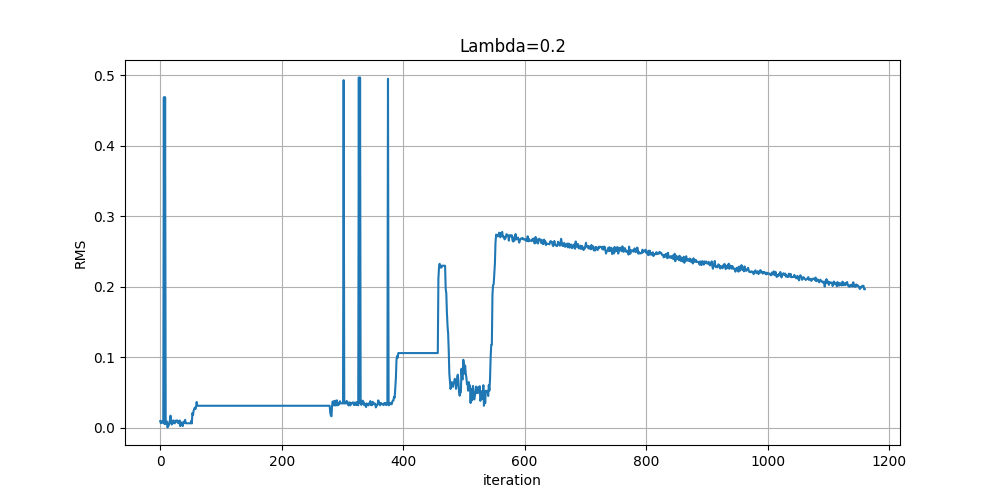

The table this chart was drawn from, first rows:
, RMS, iteration
0, 0.009631, 0
1, 0.006703, 1
2, 0.009081, 2
3, 0.006999, 3
4, 0.009631, 4
5, 0.008943, 5
6, 0.4686, 6
7, 0.005535, 7
8, 0.4686, 8
9, 0.005761, 9
10, 0.006789, 10
11, 0.009031, 11
12, 0.0005191, 12
13, 0.002989, 13
14, 0.00323, 14
15, 0.007871, 15
16, 0.01083, 16
17, 0.01731, 17
18, 0.006505, 18
19, 0.004766, 19
20, 0.006489, 20
21, 0.01033, 21
22, 0.0105, 22
23, 0.006505, 23
24, 0.006505, 24
25, 0.009092, 25
26, 0.0105, 26
27, 0.00914, 27
28, 0.0105, 28
29, 0.007229, 29
30, 0.006508, 30
31, 0.008451, 31
32, 0.0105, 32
33, 0.002485, 33
34, 0.008025, 34
35, 0.006409, 35
36, 0.006508, 36
37, 0.002485, 37
38, 0.008331, 38
39, 0.006505, 39
40, 0.009443, 40
41, 0.01141, 41
42, 0.006615, 42
43, 0.006505, 43
44, 0.006505, 44
45, 0.006505, 45
46, 0.006505, 46
47, 0.006505, 47
48, 0.006505, 48
49, 0.006505, 49
50, 0.006505, 50
51, 0.00986, 51
52, 0.006306, 52
53, 0.02106, 53
54, 0.01808, 54
55, 0.02441, 55
56, 0.02687, 56
57, 0.02882, 57
58, 0.02674, 58
59, 0.0301, 59
... 1,101 more rows
